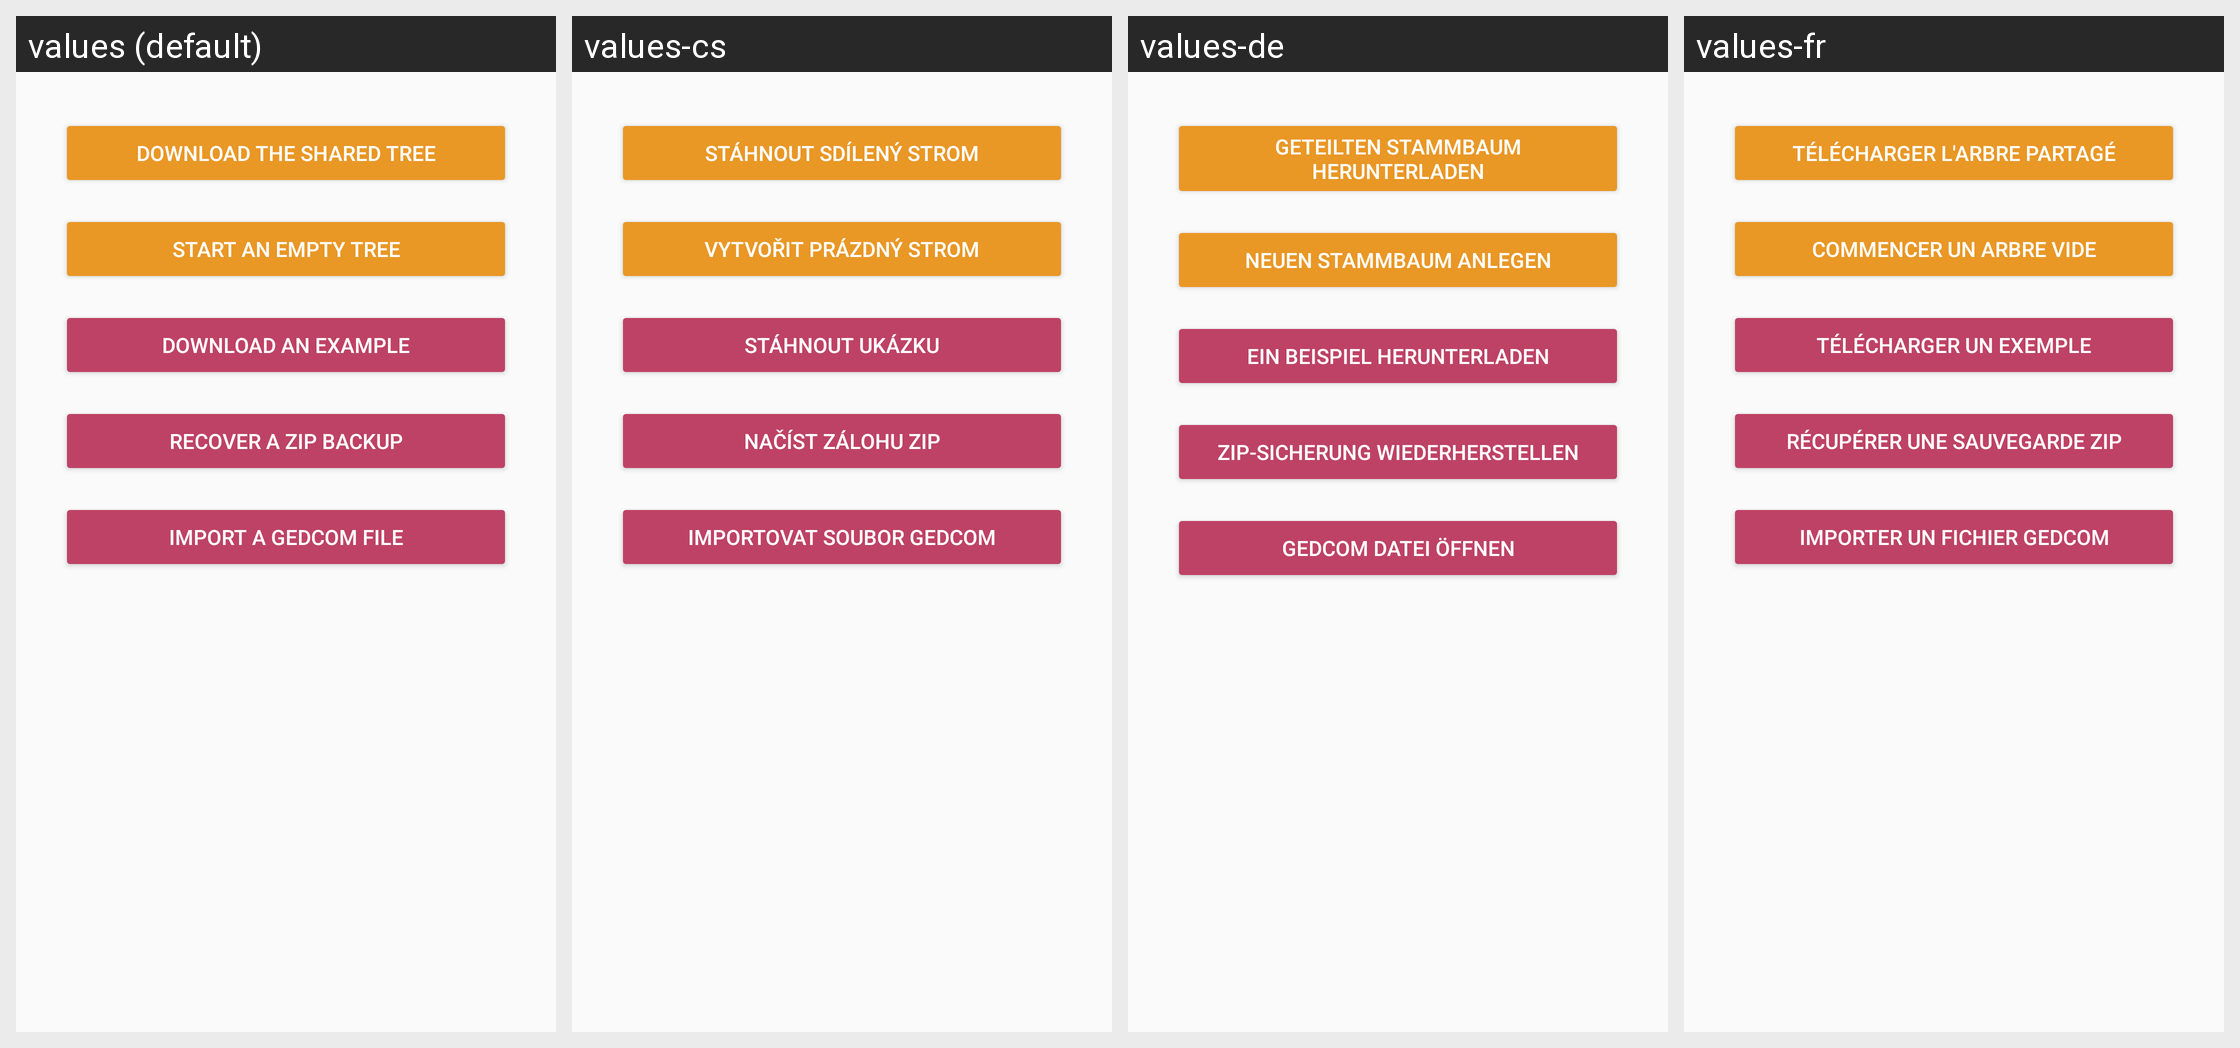

For this localized Android screen grid, give each drawn string resource with its value in every locale shown.
Android screen res/layout/new_tree_activity.xml rendered under 4 locales, left to right: values (default), values-cs, values-de, values-fr. Device: Nexus 5 (rendered at 1080×1920; each locale shown at half size, 540×960, under a caption strip naming it); theme AppTheme.NoActionBar.
Other locales in the repository, not shown: values-ar, values-bg, values-ckb, values-da, values-el, values-eo, values-es, values-fa, values-he, values-hr, values-hu, values-in, values-it, values-iw, values-kn, values-lt, values-mr, values-nb, values-nb-rNO, values-nl, values-nl-rBE, values-ota, values-pa-rPK, values-pl, values-pt, values-pt-rAO, values-ru, values-sk, values-sl, values-sr, values-sv, values-ta, values-ti, values-tr, values-uk, values-vi, values-zh, values-zh-rCN.
Strings drawn on this screen, with the default value and each locale's value (text and hints the layout hard-codes, and strings that could not be matched under every locale, appear in the picture but are not listed):

download_shared_tree
  values: Download the shared tree
  values-cs: Stáhnout sdílený strom
  values-de: Geteilten Stammbaum herunterladen
  values-fr: Télécharger l'arbre partagé

empty_tree
  values: Start an empty tree
  values-cs: Vytvořit prázdný strom
  values-de: Neuen Stammbaum anlegen
  values-fr: Commencer un arbre vide

download_example
  values: Download an example
  values-cs: Stáhnout ukázku
  values-de: Ein Beispiel herunterladen
  values-fr: Télécharger un exemple

import_backup
  values: Recover a ZIP backup
  values-cs: Načíst zálohu ZIP
  values-de: ZIP-Sicherung wiederherstellen
  values-fr: Récupérer une sauvegarde ZIP

import_gedcom
  values: Import a GEDCOM file
  values-cs: Importovat soubor GEDCOM
  values-de: GEDCOM Datei öffnen
  values-fr: Importer un fichier GEDCOM
